Labelled photos from "dataset", an image-classification folder in AicoSchreurs/street-type-classification-yolov8. The possible labels are: fietsstraat, rural road, snelweg.

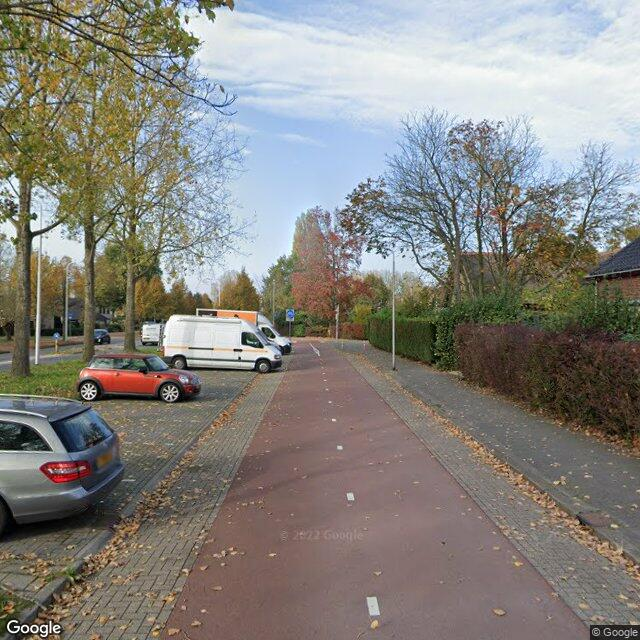
Label: fietsstraat

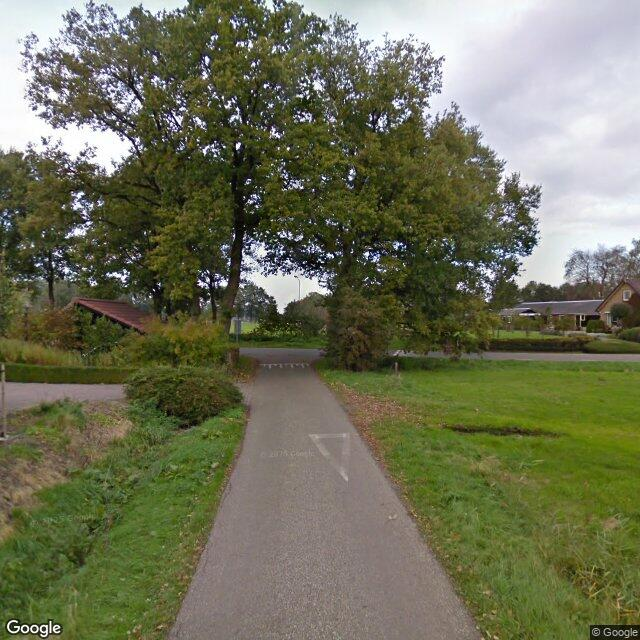
Label: rural road

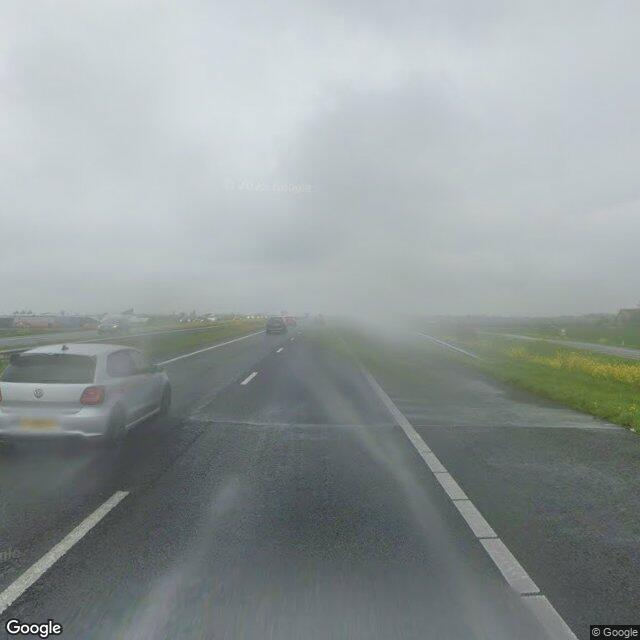
Label: snelweg

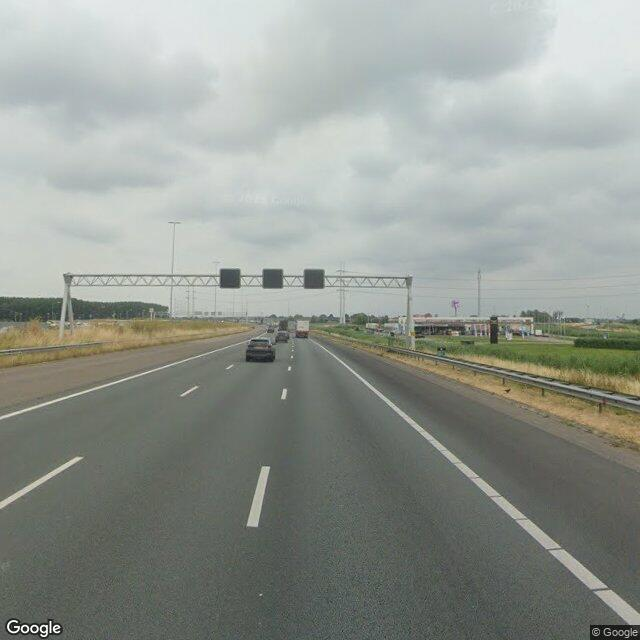
Label: snelweg

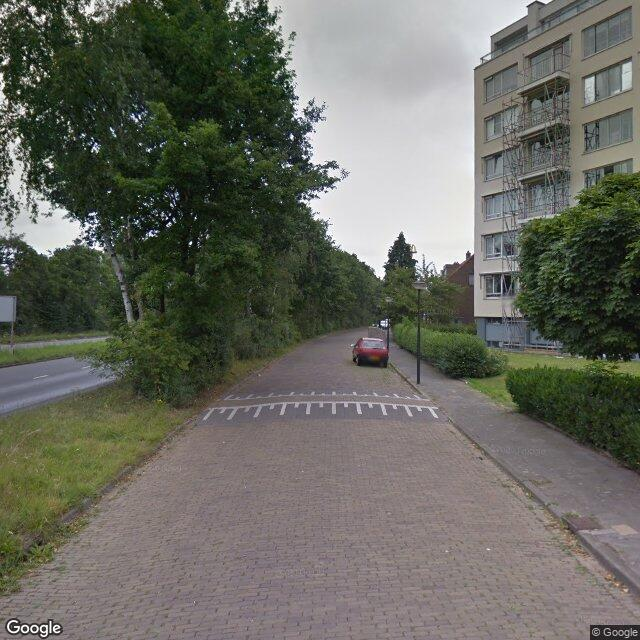
Label: fietsstraat

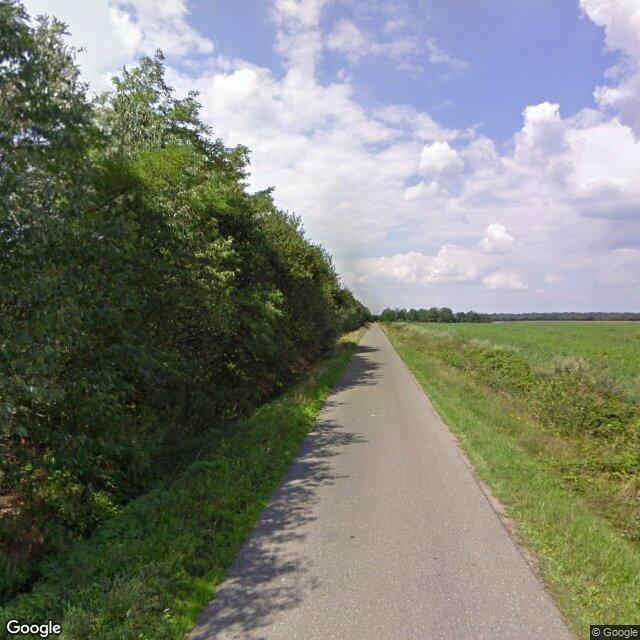
Label: rural road
